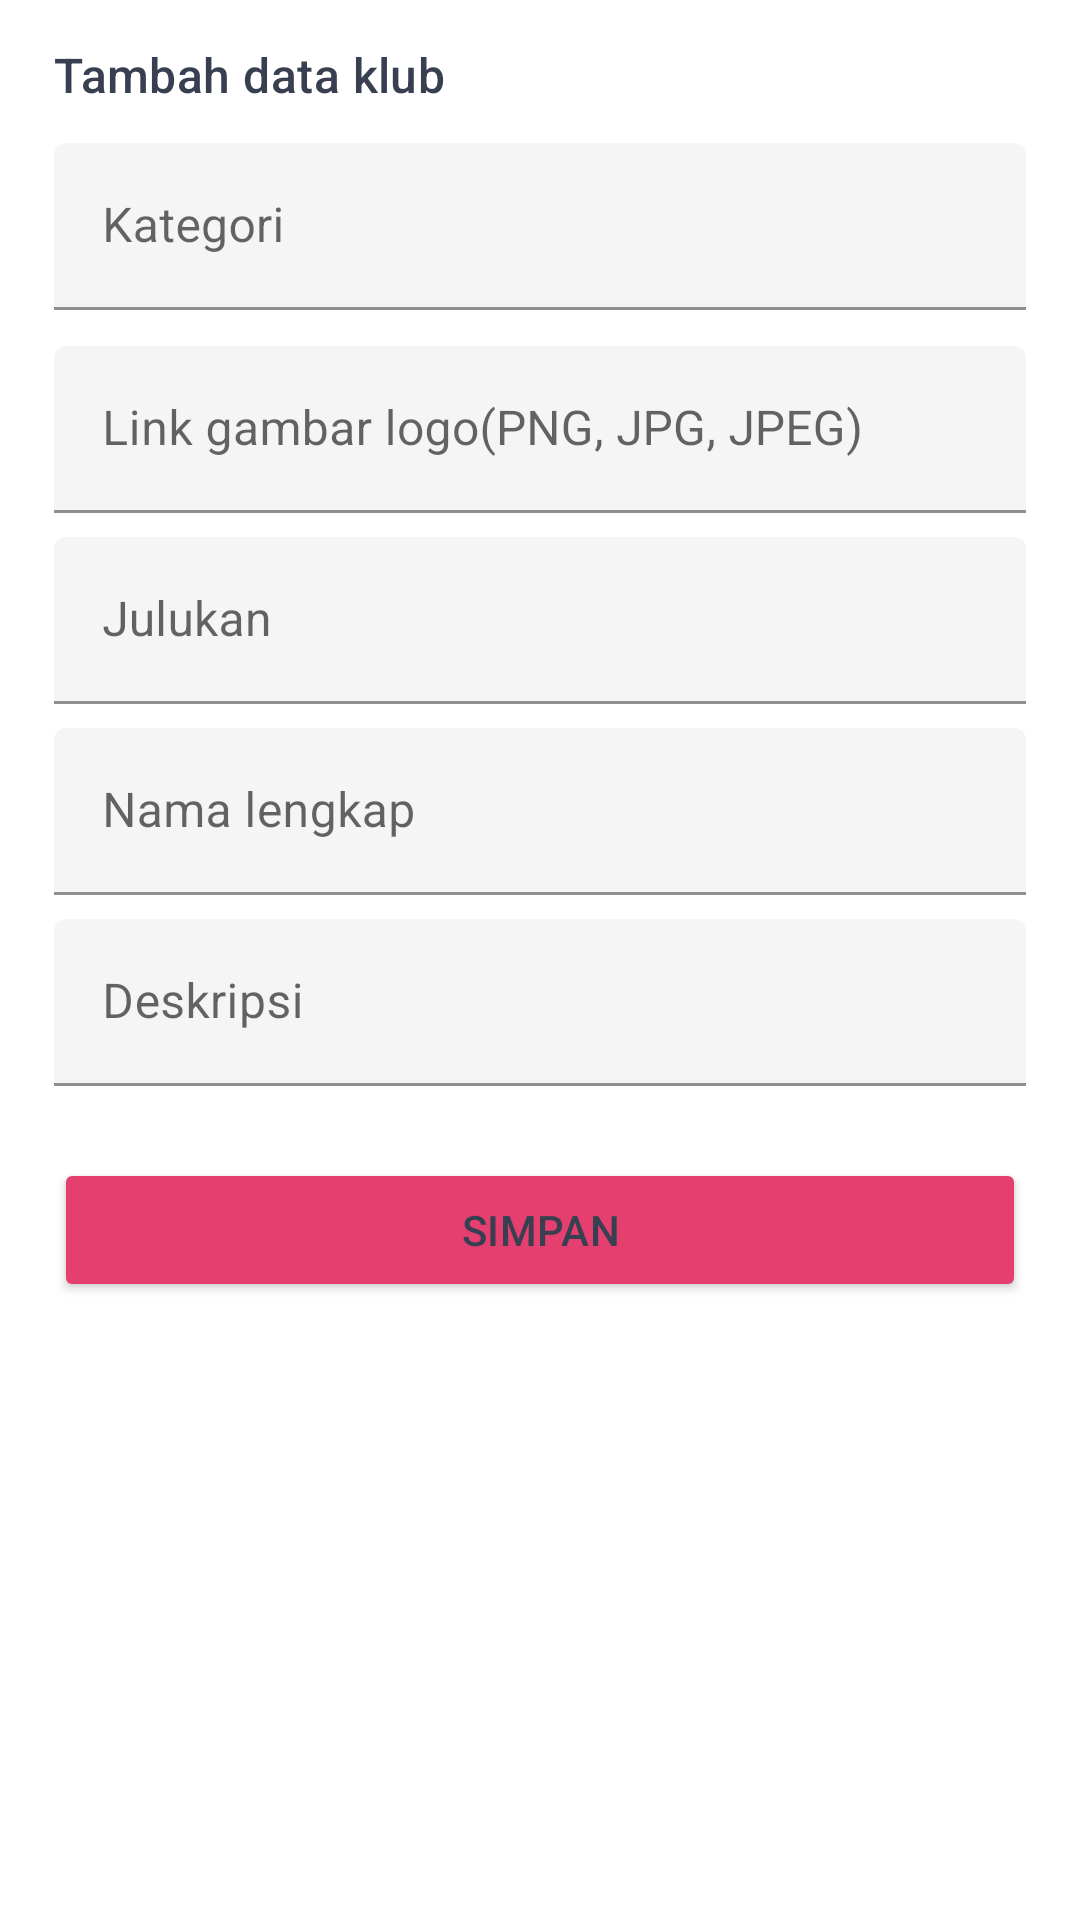

Produce the Android XML layout that renders to this screen, including the resource entries it uses.
<!-- AndroidManifest.xml: application theme Theme.SportyClubs -->
<!-- res/layout/fragment_create_data.xml -->
<?xml version="1.0" encoding="utf-8"?>
<ScrollView xmlns:android="http://schemas.android.com/apk/res/android"
    xmlns:app="http://schemas.android.com/apk/res-auto"
    xmlns:tools="http://schemas.android.com/tools"
    android:layout_width="match_parent"
    android:layout_height="match_parent">

    <androidx.constraintlayout.widget.ConstraintLayout
        android:layout_width="match_parent"
        android:layout_height="wrap_content"
        android:paddingHorizontal="18dp"
        android:paddingVertical="14dp"
        tools:context=".ui.createclub.CreateDataFragment">

        <TextView
            android:id="@+id/textView1"
            android:layout_width="wrap_content"
            android:layout_height="wrap_content"
            android:text="@string/tambah_data_klub"
            android:textAppearance="@style/TextAppearance.Material3.TitleMedium"
            app:layout_constraintStart_toStartOf="parent"
            app:layout_constraintTop_toTopOf="parent" />

        <com.google.android.material.textfield.TextInputLayout
            android:id="@+id/kategori_input"
            android:layout_width="match_parent"
            android:layout_height="wrap_content"
            android:layout_marginTop="12dp"
            android:hint="@string/kategori"
            app:layout_constraintStart_toStartOf="@id/textView1"
            app:layout_constraintTop_toBottomOf="@id/textView1">

            <com.google.android.material.textfield.TextInputEditText
                android:layout_width="match_parent"
                android:layout_height="wrap_content"
                android:layout_gravity="center"
                android:backgroundTint="#F5F5F5" />

        </com.google.android.material.textfield.TextInputLayout>

        <com.google.android.material.textfield.TextInputLayout
            android:id="@+id/gambar_input"
            android:layout_width="match_parent"
            android:layout_height="wrap_content"
            android:layout_marginTop="12dp"
            android:hint="@string/gambar"
            app:layout_constraintStart_toStartOf="@id/kategori_input"
            app:layout_constraintTop_toBottomOf="@id/kategori_input">

            <com.google.android.material.textfield.TextInputEditText
                android:layout_width="match_parent"
                android:layout_height="wrap_content"
                android:layout_gravity="center"
                android:backgroundTint="#F5F5F5" />

        </com.google.android.material.textfield.TextInputLayout>

        <com.google.android.material.textfield.TextInputLayout
            android:id="@+id/julukan_input"
            android:layout_width="match_parent"
            android:layout_height="wrap_content"
            android:layout_marginTop="8dp"
            android:hint="@string/nama_pendek"
            app:layout_constraintStart_toStartOf="@id/gambar_input"
            app:layout_constraintTop_toBottomOf="@id/gambar_input">

            <com.google.android.material.textfield.TextInputEditText
                android:layout_width="match_parent"
                android:layout_height="wrap_content"
                android:layout_gravity="center"
                android:backgroundTint="#F5F5F5" />

        </com.google.android.material.textfield.TextInputLayout>

        <com.google.android.material.textfield.TextInputLayout
            android:id="@+id/nama_lengkap_input"
            android:layout_width="match_parent"
            android:layout_height="wrap_content"
            android:layout_marginTop="8dp"
            android:hint="@string/nama_lengkap"
            app:layout_constraintStart_toStartOf="@id/julukan_input"
            app:layout_constraintTop_toBottomOf="@id/julukan_input">

            <com.google.android.material.textfield.TextInputEditText
                android:layout_width="match_parent"
                android:layout_height="wrap_content"
                android:layout_gravity="center"
                android:backgroundTint="#F5F5F5" />

        </com.google.android.material.textfield.TextInputLayout>

        <com.google.android.material.textfield.TextInputLayout
            android:id="@+id/deskripsi_input"
            android:layout_width="match_parent"
            android:layout_height="wrap_content"
            android:layout_marginTop="8dp"
            android:hint="@string/deskripsi"
            app:layout_constraintStart_toStartOf="@id/nama_lengkap_input"
            app:layout_constraintTop_toBottomOf="@id/nama_lengkap_input">

            <com.google.android.material.textfield.TextInputEditText
                android:layout_width="match_parent"
                android:layout_height="wrap_content"
                android:layout_gravity="center"
                android:backgroundTint="#F5F5F5" />

        </com.google.android.material.textfield.TextInputLayout>

        <Button
            android:id="@+id/create_button"
            android:layout_width="0dp"
            android:layout_height="wrap_content"
            android:layout_marginTop="24dp"
            android:backgroundTint="@color/pink_700"
            android:text="@string/simpan"
            android:textAppearance="@style/TextAppearance.Material3.LabelLarge"
            app:layout_constraintEnd_toEndOf="parent"
            app:layout_constraintStart_toStartOf="parent"
            app:layout_constraintTop_toBottomOf="@id/deskripsi_input" />

    </androidx.constraintlayout.widget.ConstraintLayout>
</ScrollView>
<!-- resources referenced by this layout -->
<resources>
  <color name="pink_700">#e43f6f</color>
  <string name="deskripsi">Deskripsi</string>
  <string name="gambar">Link gambar logo(PNG, JPG, JPEG)</string>
  <string name="kategori">Kategori</string>
  <string name="nama_lengkap">Nama lengkap</string>
  <string name="nama_pendek">Julukan</string>
  <string name="simpan">SIMPAN</string>
  <string name="tambah_data_klub">Tambah data klub</string>
  <style name="Theme.SportyClubs" parent="Theme.MaterialComponents.DayNight.DarkActionBar">
          
          <item name="colorPrimary">@color/blue_500</item>
          <item name="colorPrimaryVariant">@color/blue_700</item>
          <item name="colorOnPrimary">@color/white</item>
          
          <item name="colorSecondary">@color/pink_200</item>
          <item name="colorSecondaryVariant">@color/pink_700</item>
          <item name="colorOnSecondary">@color/black</item>
          
          <item name="android:statusBarColor" tools:targetApi="l">?attr/colorPrimaryVariant</item>
          
          <item name="android:textColor">@color/dark_blue</item>
      </style>
  <color name="blue_500">#008dd5</color>
  <color name="blue_700">#0060a3</color>
  <color name="white">#FFFFFFFF</color>
  <color name="pink_200">#ff759d</color>
  <color name="black">#FF000000</color>
  <color name="dark_blue">#373F51</color>
</resources>
